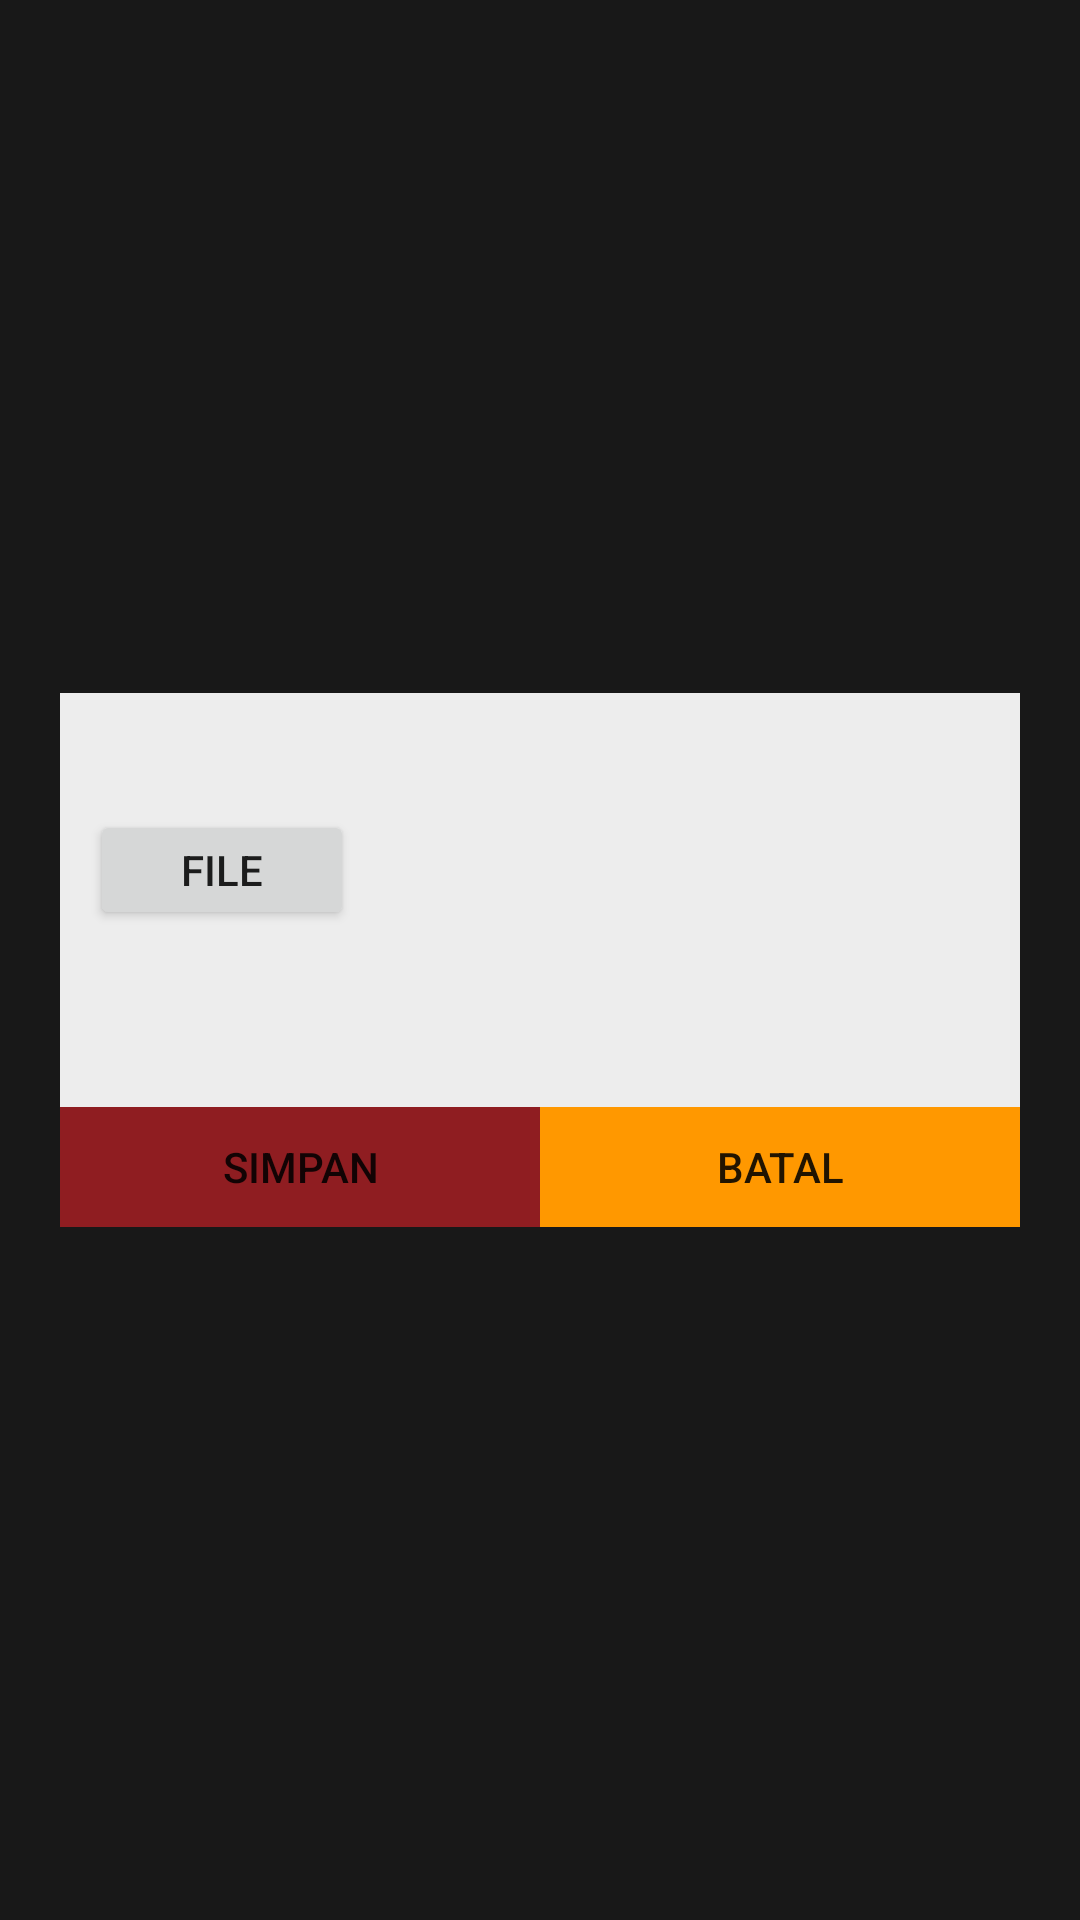

Reconstruct the res/layout file that produces this screen, plus the resources it refers to.
<!-- AndroidManifest.xml: activity theme generalnotitle -->
<!-- res/layout/activity_addjawaban.xml -->
<?xml version="1.0" encoding="utf-8"?>
<RelativeLayout xmlns:android="http://schemas.android.com/apk/res/android"
	android:layout_width="match_parent"
	android:layout_height="match_parent"
	android:background="@color/grayTransparent"
	android:gravity="center_horizontal">
	<LinearLayout
		android:orientation="vertical"
		android:layout_width="320dp"
		android:layout_height="wrap_content"
		android:layout_centerVertical="true"
		android:background="@color/dove_gray">
		<TextView
			android:id="@+id/juduladdmateri"
			android:layout_width="match_parent"
			android:layout_height="wrap_content"
			android:paddingBottom="20dp"/>
		<Button
			android:id="@+id/btnaddfile"
			android:layout_width="wrap_content"
			android:layout_height="40dp"
			android:layout_marginStart="10dp"
			android:paddingTop="10dp"
			android:text="File"/>
		<TextView
			android:layout_marginStart="10dp"
			android:layout_marginEnd="10dp"
			android:id="@+id/namafile"
			android:layout_width="match_parent"
			android:layout_height="wrap_content"
			android:textColor="@color/dark_gray"/>
		<LinearLayout
			android:orientation="horizontal"
			android:layout_width="match_parent"
			android:layout_height="wrap_content"
			android:paddingTop="40dp">
			<ProgressBar
				android:id="@+id/progressnya"
				android:layout_width="0dp"
				android:layout_weight=".5"
				android:layout_height="wrap_content"
				android:visibility="gone" />
			<Button
				android:id="@+id/btnsimpanadd"
				android:layout_width="0dp"
				android:layout_weight=".5"
				android:layout_height="40dp"
				android:text="Simpan"
				android:background="@color/colorPrimary"/>
			<Button
				android:id="@+id/btnbataladd"
				android:layout_width="0dp"
				android:layout_weight=".5"
				android:layout_height="40dp"
				android:background="@color/orange"
				android:text="Batal"/>
		</LinearLayout>
	</LinearLayout>
</RelativeLayout>
<!-- resources referenced by this layout -->
<resources>
  <color name="colorPrimary">#8F1D21</color>
  <color name="dark_gray">#58595b</color>
  <color name="dove_gray">#ededed</color>
  <color name="grayTransparent">#e6000000</color>
  <color name="orange">#ff9800</color>
  <style name="generalnotitle" parent="Theme.AppCompat.Light.NoActionBar">
          <item name="android:windowNoTitle">true</item>
      </style>
</resources>
